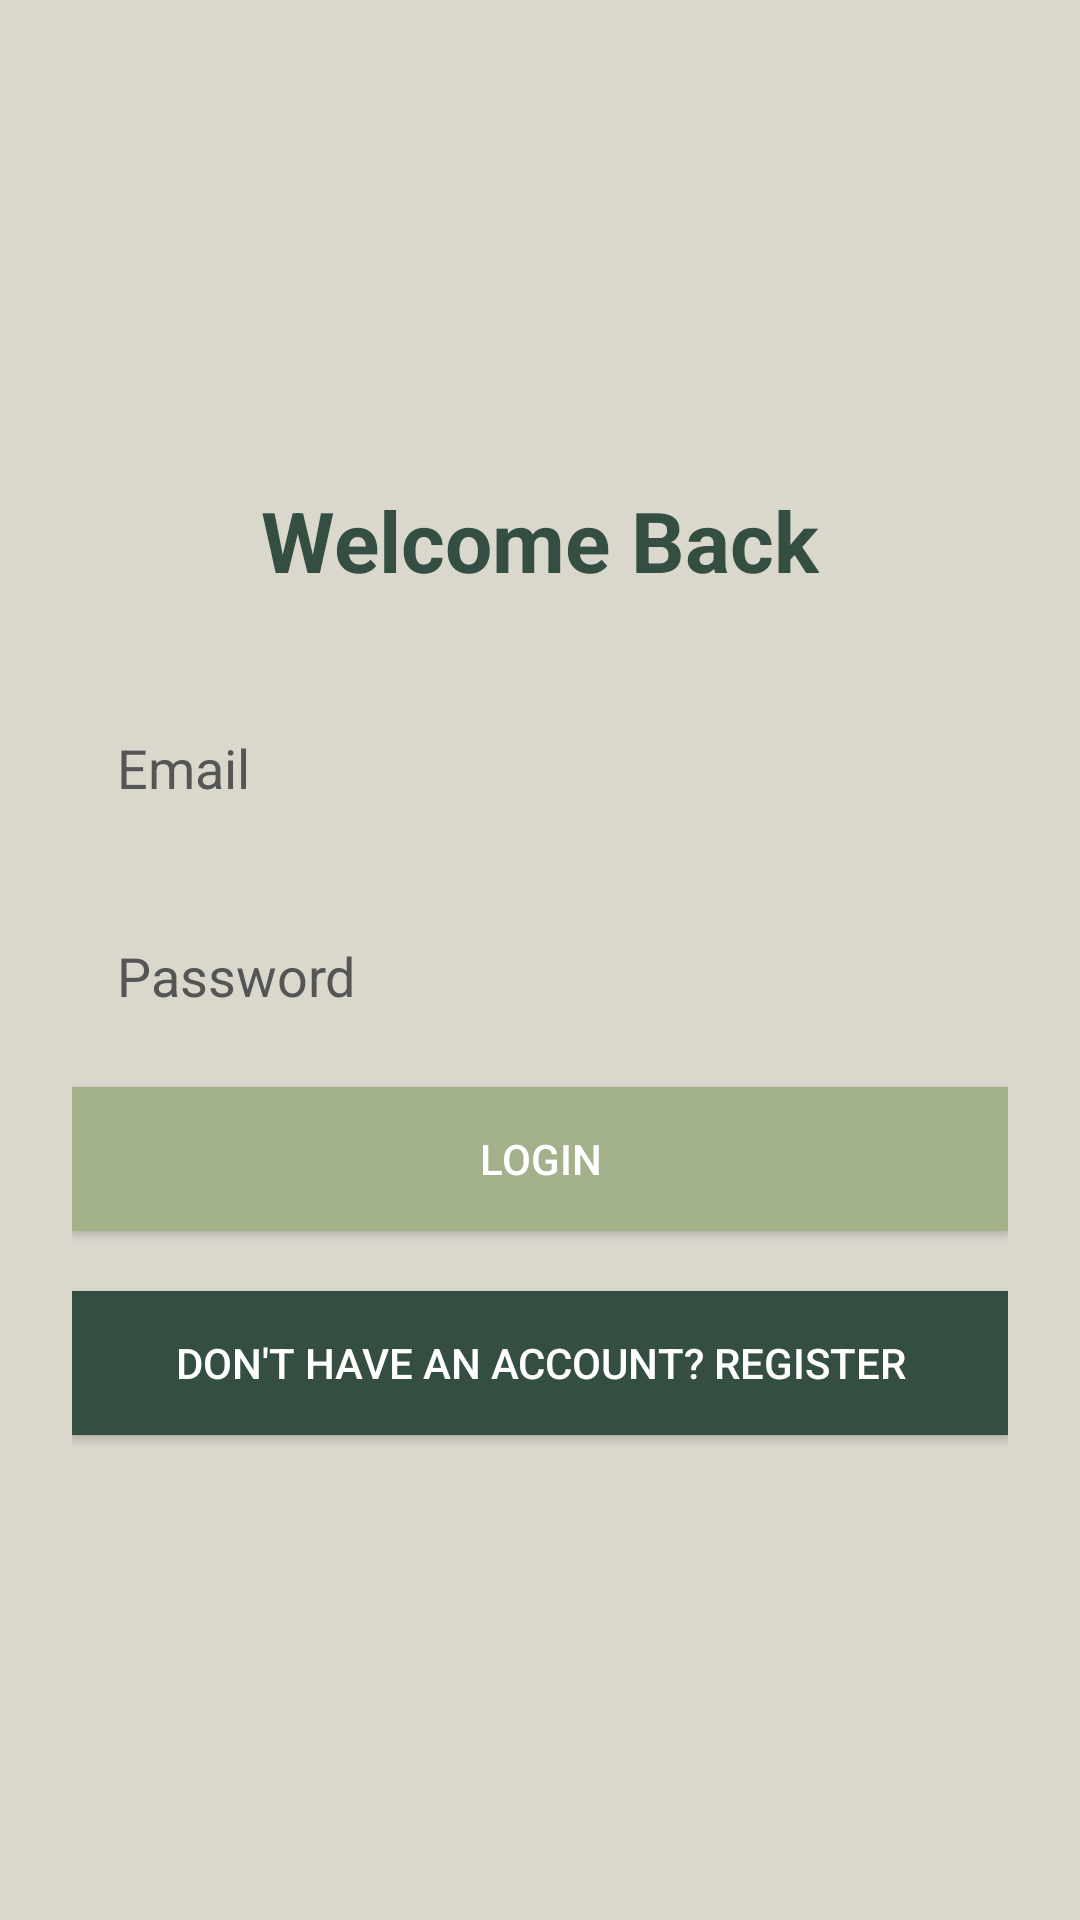

Produce the Android XML layout that renders to this screen, including the resource entries it uses.
<!-- AndroidManifest.xml: application theme Theme.AppCompat.Light.NoActionBar -->
<!-- res/layout/activity_login.xml -->
<?xml version="1.0" encoding="utf-8"?>
<LinearLayout xmlns:android="http://schemas.android.com/apk/res/android"
    android:layout_width="match_parent"
    android:layout_height="match_parent"
    android:padding="24dp"
    android:gravity="center"
    android:orientation="vertical"
    android:background="#DAD7CD">

    <TextView
        android:text="Welcome Back"
        android:textSize="28sp"
        android:textStyle="bold"
        android:textColor="#344E41"
        android:layout_marginBottom="30dp"
        android:layout_width="wrap_content"
        android:layout_height="wrap_content"/>

    <EditText
        android:id="@+id/emailEt"
        android:hint="Email"
        android:background="@drawable/rounded_input"
        android:padding="15dp"
        android:textColor="#000"
        android:textColorHint="#555"
        android:layout_marginBottom="15dp"
        android:layout_width="match_parent"
        android:layout_height="wrap_content"/>

    <EditText
        android:id="@+id/passwordEt"
        android:hint="Password"
        android:background="@drawable/rounded_input"
        android:padding="15dp"
        android:textColor="#000"
        android:textColorHint="#555"
        android:inputType="textPassword"
        android:layout_marginBottom="10dp"
        android:layout_width="match_parent"
        android:layout_height="wrap_content"/>


    <Button
        android:id="@+id/btnLogin"
        android:text="Login"
        android:textColor="#fff"
        android:background="#A3B18A"
        android:padding="12dp"
        android:layout_width="match_parent"
        android:layout_height="wrap_content"/>

    <Button
        android:id="@+id/btnGoRegister"
        android:text="Don't have an account? Register"
        android:textColor="#FFFFFF"
        android:background="#344E41"
        android:padding="10dp"
        android:layout_marginTop="20dp"
        android:layout_width="match_parent"
        android:layout_height="wrap_content"/>

</LinearLayout>
<!-- resources referenced by this layout -->
<resources>
  <!-- drawable rounded_input (drawable) -->
  <?xml version="1.0" encoding="utf-8"?>
  <selector xmlns:android="http://schemas.android.com/apk/res/android">
      <shape xmlns:android="http://schemas.android.com/apk/res/android"
          android:shape="rectangle">
          <solid android:color="#B5C2B9"/>
          <corners android:radius="14dp"/>
          <padding android:left="10dp" android:top="10dp"
              android:right="10dp" android:bottom="10dp"/>
      </shape>
  </selector>
</resources>
